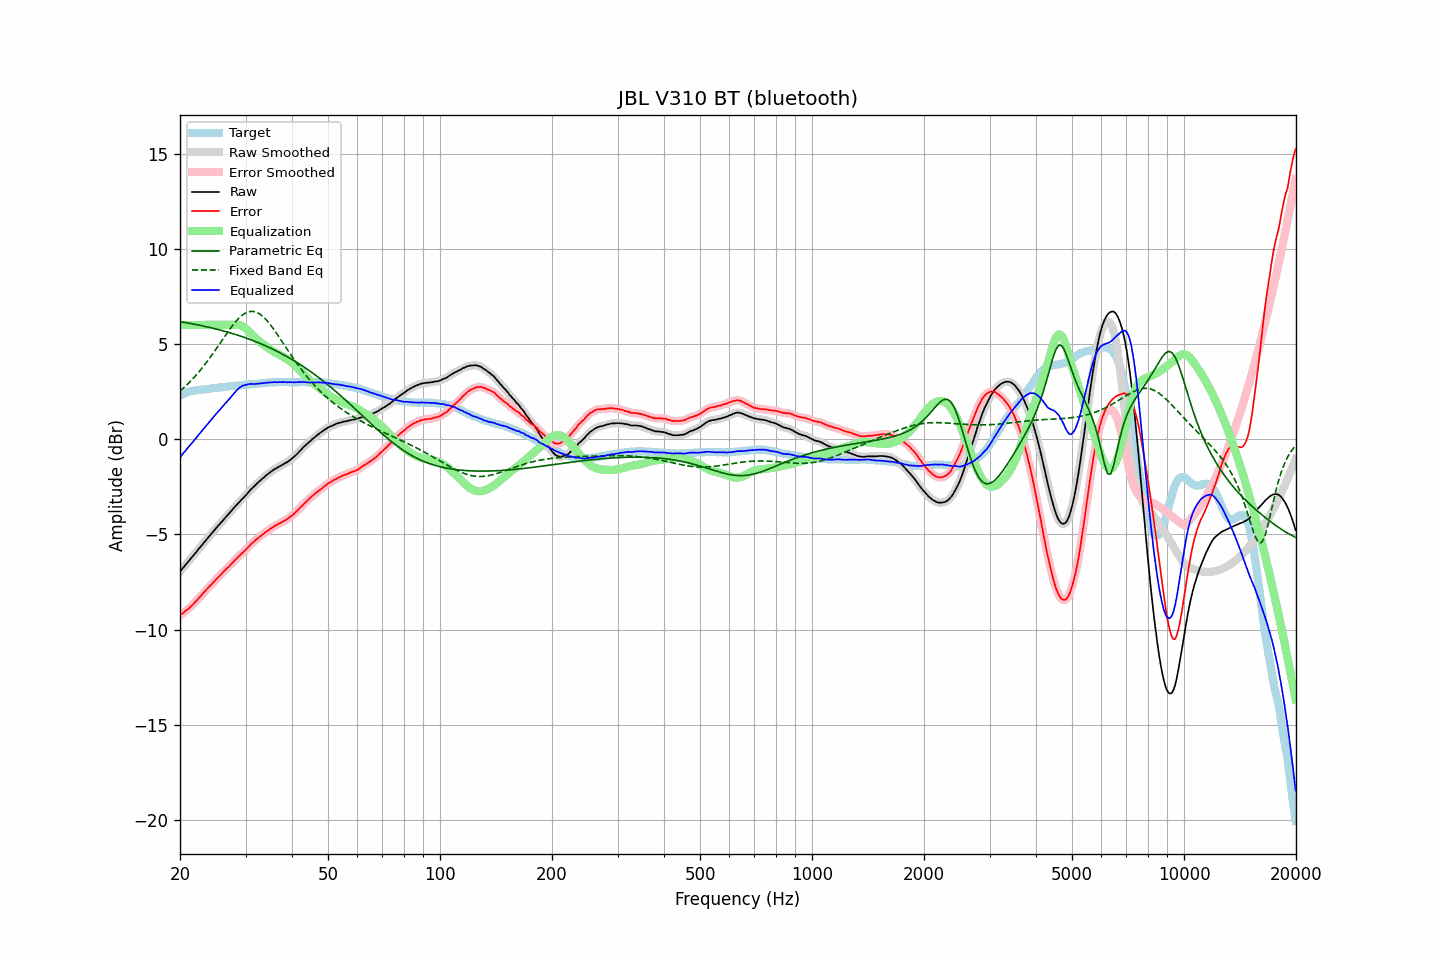

The data file committed next to this chart (first rows):
frequency, raw, error, smoothed, error_smoothed, equalization, parametric_eq, fixed_band_eq, equalized_raw, equalized_smoothed, target
20.00, -6.95, -9.25, -6.96, -9.25, 6.00, 6.17, 2.52, -0.95, -0.96, 2.29
20.20, -6.85, -9.19, -6.85, -9.18, 6.00, 6.16, 2.60, -0.85, -0.85, 2.33
20.40, -6.75, -9.13, -6.75, -9.12, 6.00, 6.14, 2.67, -0.75, -0.75, 2.37
20.61, -6.65, -9.05, -6.65, -9.05, 6.00, 6.13, 2.75, -0.65, -0.65, 2.40
20.81, -6.54, -8.99, -6.54, -8.99, 6.00, 6.11, 2.83, -0.54, -0.54, 2.44
21.02, -6.44, -8.93, -6.44, -8.92, 6.00, 6.10, 2.91, -0.44, -0.44, 2.48
21.23, -6.34, -8.85, -6.34, -8.85, 6.00, 6.08, 3.00, -0.34, -0.34, 2.50
21.44, -6.24, -8.76, -6.24, -8.77, 6.00, 6.07, 3.08, -0.24, -0.24, 2.52
21.66, -6.15, -8.69, -6.14, -8.68, 6.00, 6.05, 3.17, -0.15, -0.14, 2.54
21.87, -6.04, -8.59, -6.04, -8.60, 6.00, 6.04, 3.27, -0.04, -0.04, 2.55
22.09, -5.94, -8.51, -5.94, -8.51, 6.00, 6.02, 3.36, 0.06, 0.06, 2.57
22.31, -5.83, -8.41, -5.84, -8.42, 6.00, 6.00, 3.46, 0.17, 0.16, 2.58
22.54, -5.74, -8.32, -5.73, -8.32, 6.00, 5.98, 3.55, 0.26, 0.27, 2.59
22.76, -5.63, -8.23, -5.63, -8.23, 6.00, 5.97, 3.66, 0.37, 0.37, 2.60
22.99, -5.52, -8.12, -5.53, -8.13, 6.00, 5.95, 3.76, 0.48, 0.47, 2.60
23.22, -5.42, -8.03, -5.42, -8.03, 6.00, 5.93, 3.87, 0.58, 0.58, 2.61
23.45, -5.32, -7.94, -5.32, -7.94, 6.00, 5.91, 3.98, 0.68, 0.68, 2.62
23.69, -5.23, -7.85, -5.22, -7.85, 6.00, 5.89, 4.09, 0.77, 0.78, 2.63
23.92, -5.12, -7.76, -5.12, -7.77, 6.00, 5.88, 4.20, 0.88, 0.88, 2.64
24.16, -5.02, -7.68, -5.02, -7.68, 6.00, 5.86, 4.32, 0.98, 0.98, 2.66
24.40, -4.92, -7.60, -4.92, -7.59, 6.00, 5.84, 4.44, 1.08, 1.08, 2.68
24.65, -4.82, -7.50, -4.82, -7.50, 6.00, 5.82, 4.56, 1.18, 1.18, 2.68
24.89, -4.72, -7.41, -4.72, -7.41, 6.00, 5.79, 4.68, 1.28, 1.28, 2.69
25.14, -4.62, -7.32, -4.62, -7.32, 6.00, 5.77, 4.80, 1.38, 1.38, 2.70
25.39, -4.52, -7.23, -4.53, -7.23, 6.00, 5.75, 4.92, 1.48, 1.47, 2.71
25.65, -4.43, -7.16, -4.43, -7.15, 6.00, 5.73, 5.05, 1.57, 1.57, 2.72
25.91, -4.34, -7.06, -4.33, -7.06, 6.00, 5.71, 5.17, 1.66, 1.67, 2.72
26.16, -4.23, -6.97, -4.24, -6.97, 6.00, 5.68, 5.30, 1.77, 1.76, 2.73
26.43, -4.15, -6.89, -4.14, -6.88, 6.00, 5.66, 5.42, 1.85, 1.86, 2.74
26.69, -4.04, -6.80, -4.05, -6.80, 6.00, 5.64, 5.54, 1.96, 1.95, 2.75
26.96, -3.95, -6.73, -3.95, -6.72, 6.00, 5.61, 5.66, 2.05, 2.05, 2.77
27.23, -3.86, -6.64, -3.85, -6.63, 6.00, 5.59, 5.78, 2.14, 2.15, 2.78
27.50, -3.75, -6.54, -3.76, -6.55, 6.00, 5.56, 5.89, 2.25, 2.25, 2.79
27.77, -3.66, -6.45, -3.66, -6.45, 6.01, 5.54, 6.00, 2.35, 2.35, 2.79
28.05, -3.56, -6.37, -3.57, -6.37, 6.01, 5.51, 6.11, 2.45, 2.45, 2.81
28.33, -3.47, -6.28, -3.47, -6.28, 6.02, 5.49, 6.20, 2.54, 2.54, 2.81
28.62, -3.39, -6.20, -3.38, -6.20, 6.01, 5.46, 6.30, 2.62, 2.63, 2.82
28.90, -3.29, -6.12, -3.29, -6.12, 5.99, 5.43, 6.38, 2.70, 2.70, 2.83
29.19, -3.20, -6.03, -3.20, -6.04, 5.96, 5.40, 6.46, 2.76, 2.76, 2.82
29.48, -3.11, -5.97, -3.12, -5.96, 5.92, 5.37, 6.52, 2.81, 2.80, 2.85
29.78, -3.03, -5.89, -3.03, -5.88, 5.87, 5.34, 6.59, 2.83, 2.83, 2.85
30.08, -2.95, -5.81, -2.94, -5.80, 5.80, 5.31, 6.63, 2.85, 2.86, 2.86
30.38, -2.85, -5.71, -2.84, -5.71, 5.72, 5.28, 6.67, 2.88, 2.88, 2.86
30.68, -2.74, -5.62, -2.74, -5.62, 5.64, 5.25, 6.69, 2.89, 2.89, 2.88
30.99, -2.64, -5.52, -2.65, -5.53, 5.55, 5.22, 6.71, 2.90, 2.90, 2.88
31.30, -2.56, -5.45, -2.56, -5.45, 5.46, 5.19, 6.71, 2.90, 2.90, 2.89
31.61, -2.48, -5.38, -2.48, -5.38, 5.38, 5.16, 6.70, 2.90, 2.90, 2.90
31.93, -2.40, -5.31, -2.40, -5.31, 5.31, 5.12, 6.68, 2.90, 2.90, 2.90
32.24, -2.32, -5.23, -2.32, -5.23, 5.23, 5.09, 6.65, 2.91, 2.91, 2.90
32.57, -2.24, -5.17, -2.25, -5.17, 5.16, 5.06, 6.60, 2.92, 2.92, 2.92
32.89, -2.17, -5.10, -2.17, -5.10, 5.10, 5.02, 6.55, 2.92, 2.93, 2.93
33.22, -2.09, -5.03, -2.10, -5.04, 5.03, 4.98, 6.48, 2.94, 2.94, 2.94
33.55, -2.02, -4.97, -2.02, -4.97, 4.97, 4.95, 6.41, 2.94, 2.95, 2.95
33.89, -1.94, -4.90, -1.95, -4.90, 4.90, 4.91, 6.33, 2.96, 2.96, 2.96
34.23, -1.87, -4.84, -1.88, -4.84, 4.84, 4.87, 6.24, 2.97, 2.96, 2.96
34.57, -1.81, -4.79, -1.81, -4.78, 4.78, 4.83, 6.14, 2.97, 2.97, 2.97
34.92, -1.74, -4.72, -1.75, -4.72, 4.72, 4.80, 6.03, 2.98, 2.97, 2.97
35.27, -1.68, -4.66, -1.68, -4.66, 4.66, 4.76, 5.92, 2.98, 2.98, 2.98
35.62, -1.62, -4.61, -1.62, -4.61, 4.61, 4.71, 5.81, 2.99, 2.99, 2.99
35.97, -1.56, -4.55, -1.57, -4.56, 4.56, 4.67, 5.69, 3.00, 2.99, 2.98
... 635 more rows
